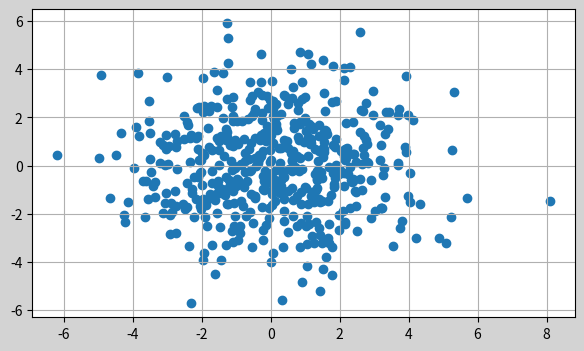

The script that saved this image:
#9. Рисуем ступенчатые, стековые, stem и точечные графики

import numpy as np
import matplotlib.pyplot as plt

fig = plt.figure(figsize=(7,4),facecolor='lightgrey')
ax = fig.add_subplot()

x = np.random.normal(0,2,500)
y = np.random.normal(0,2,500)

ax.scatter(x,y)# tochecnyi garfik

ax.grid()

plt.show()